Run: headless pygame with SDL's dummy video driver; simulated clock (each Clock.tick advances the game by its frame time, no real sleeping); random seed 0; keys injected as events and as key.get_pressed() state; no mouse input.
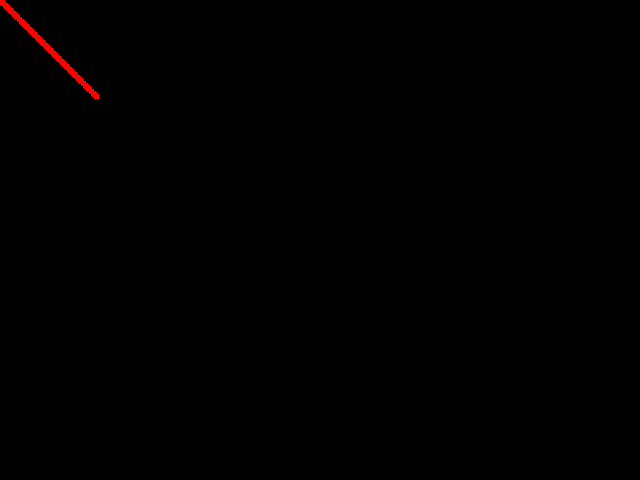
Frame 1 of 4 · flips 1–60 · no input
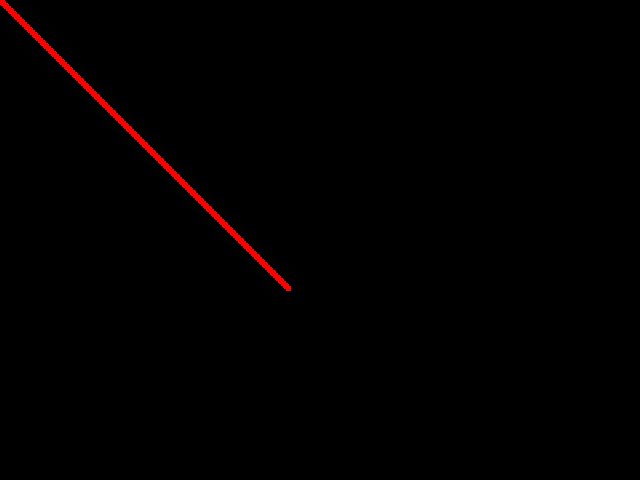
Frame 2 of 4 · flips 61–180 · tapped SPACE, RETURN · held RIGHT (→), D
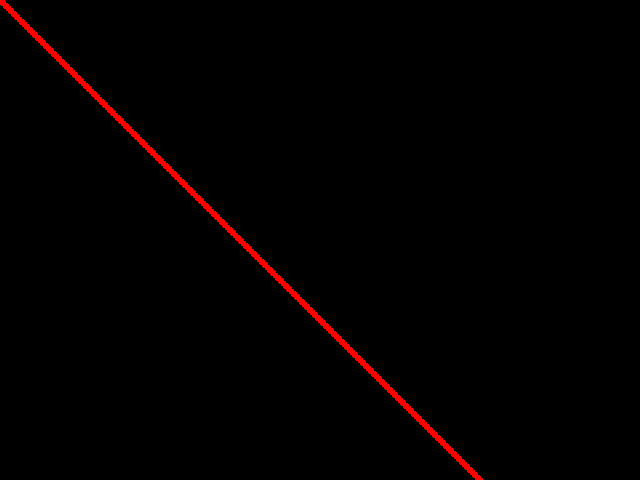
Frame 3 of 4 · flips 181–300 · held DOWN (↓), S
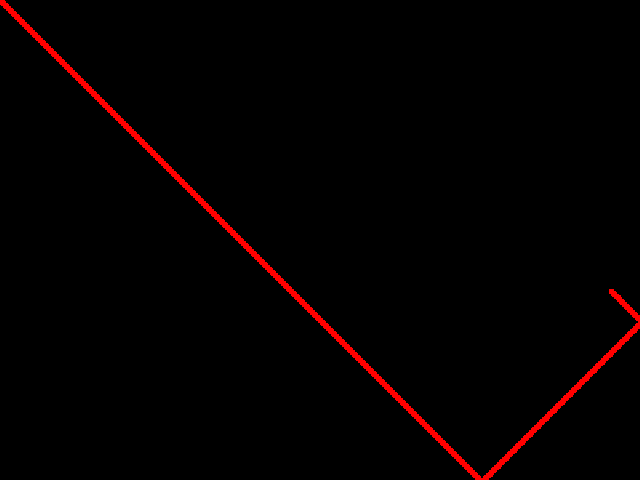
Frame 4 of 4 · flips 301–420 · held LEFT (←), A, UP (↑), W

The pygame program that drew these frames:

#!/usr/bin/env python
#-*- coding:utf-8 -*-

import pygame
from pygame.locals import *
from sys import exit

pygame.init()
screen = pygame.display.set_mode((640, 480), 0, 32)

clock = pygame.time.Clock()

x = 0.
y = 0.
x_speed = 100.
y_speed = 100.

while True:

	for event in pygame.event.get():
		if event.type == QUIT:
			exit()

	pygame.draw.rect(screen, (255, 0, 0), (x, y, 5, 5))

	time_passed = clock.tick()
	time_passed_seconds = time_passed / 1000.0
	x_distance_moved = time_passed_seconds * x_speed
	y_distance_moved = time_passed_seconds * y_speed

	x += x_distance_moved
	y += y_distance_moved

	if x > 640. or x < 0.:
		#x -= 640.
		x_speed = -x_speed
	if y > 480. or y < 0.:
		#y -= 480.
		y_speed = -y_speed

	pygame.display.update()
